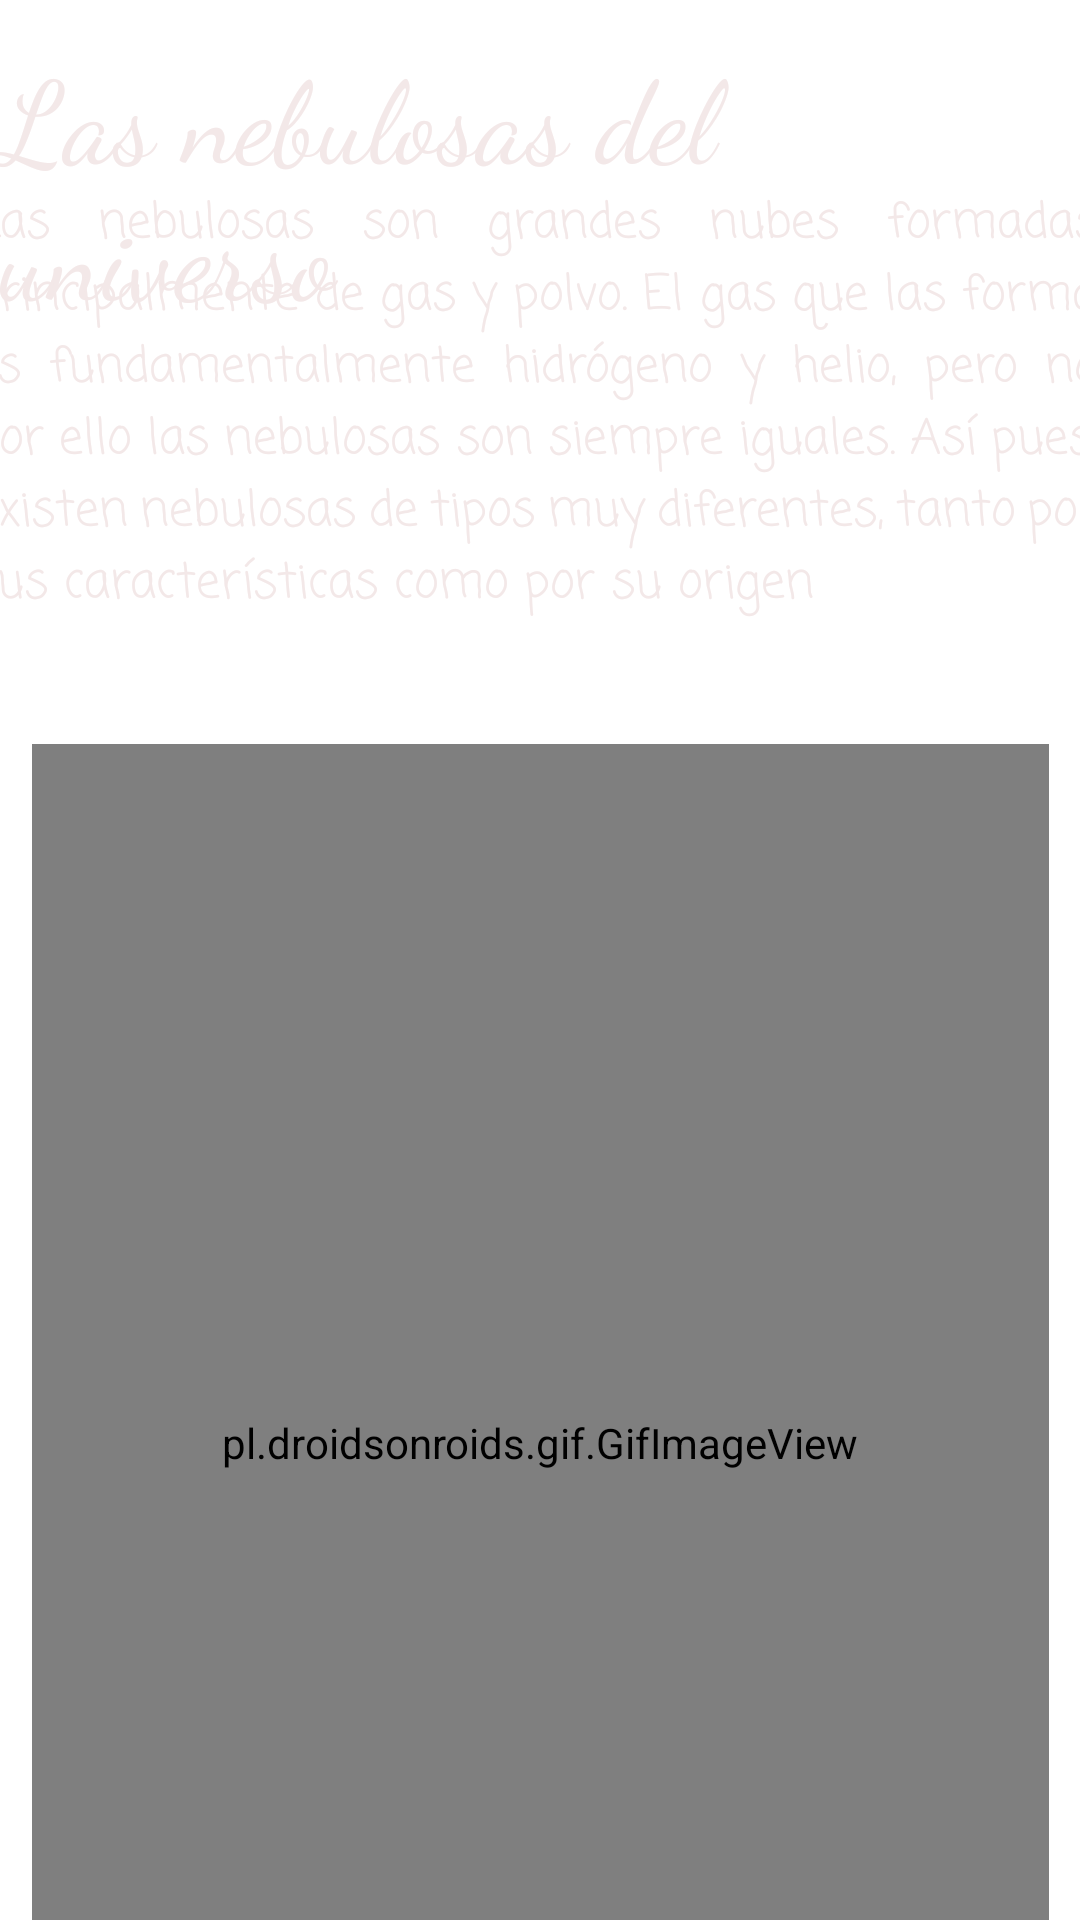

Produce the Android XML layout that renders to this screen, including the resource entries it uses.
<!-- AndroidManifest.xml: application theme Theme.SplashM -->
<!-- res/layout/activity_nebulosas.xml -->
<?xml version="1.0" encoding="utf-8"?>
<androidx.constraintlayout.widget.ConstraintLayout xmlns:android="http://schemas.android.com/apk/res/android"
    xmlns:app="http://schemas.android.com/apk/res-auto"
    xmlns:tools="http://schemas.android.com/tools"
    android:layout_width="match_parent"
    android:background="@drawable/fondo2"
    android:layout_height="match_parent"
    tools:context=".Nebulosas">

    <TextView
        android:id="@+id/textView"
        android:layout_width="wrap_content"
        android:layout_height="wrap_content"
        android:fontFamily="cursive"
        android:text="Las nebulosas del universo"
        android:textColor="#F3E8E8"
        android:textSize="38dp"
        app:layout_constraintBottom_toBottomOf="parent"
        app:layout_constraintEnd_toEndOf="parent"
        app:layout_constraintHorizontal_bias="0.497"
        app:layout_constraintStart_toStartOf="parent"
        app:layout_constraintTop_toTopOf="parent"
        app:layout_constraintVertical_bias="0.022" />

    <TextView
        android:id="@+id/txtQuees"
        android:layout_width="375dp"
        android:layout_height="149dp"
        android:fontFamily="casual"
        android:justificationMode="inter_word"
        android:text="Las nebulosas son grandes nubes formadas principalmente de gas y polvo. El gas que las forma es fundamentalmente hidrógeno y helio, pero no por ello las nebulosas son siempre iguales. Así pues, existen nebulosas de tipos muy diferentes, tanto por sus características como por su origen"
        android:textColor="#F3E8E8"
        android:textSize="16dp"
        app:layout_constraintBottom_toBottomOf="parent"
        app:layout_constraintEnd_toEndOf="parent"
        app:layout_constraintHorizontal_bias="0.631"
        app:layout_constraintStart_toStartOf="parent"
        app:layout_constraintTop_toTopOf="parent"
        app:layout_constraintVertical_bias="0.127" />

    <LinearLayout
        android:layout_width="339dp"
        android:layout_height="466dp"
        android:layout_marginTop="248dp"
        android:orientation="vertical"
        app:layout_constraintEnd_toEndOf="parent"
        app:layout_constraintStart_toStartOf="parent"
        app:layout_constraintTop_toTopOf="parent">

        <pl.droidsonroids.gif.GifImageView
            android:layout_width="match_parent"
            android:layout_height="match_parent"
            android:src="@drawable/nebulosasa"
             />




    </LinearLayout>

</androidx.constraintlayout.widget.ConstraintLayout>
<!-- resources referenced by this layout -->
<resources>
  <style name="Theme.SplashM" parent="Theme.MaterialComponents.DayNight.DarkActionBar">
          
          <item name="colorPrimary">@color/purple_500</item>
          <item name="colorPrimaryVariant">@color/purple_700</item>
          <item name="colorOnPrimary">@color/white</item>
          
          <item name="colorSecondary">@color/teal_200</item>
          <item name="colorSecondaryVariant">@color/teal_700</item>
          <item name="colorOnSecondary">@color/black</item>
          
          <item name="android:statusBarColor" tools:targetApi="l">?attr/colorPrimaryVariant</item>
          
      </style>
  <color name="purple_500">#FF6200EE</color>
  <color name="purple_700">#FF3700B3</color>
  <color name="white">#FFFFFFFF</color>}
  <color name="teal_200">#FF03DAC5</color>
  <color name="teal_700">#FF018786</color>
  <color name="black">#FF000000</color>
</resources>
